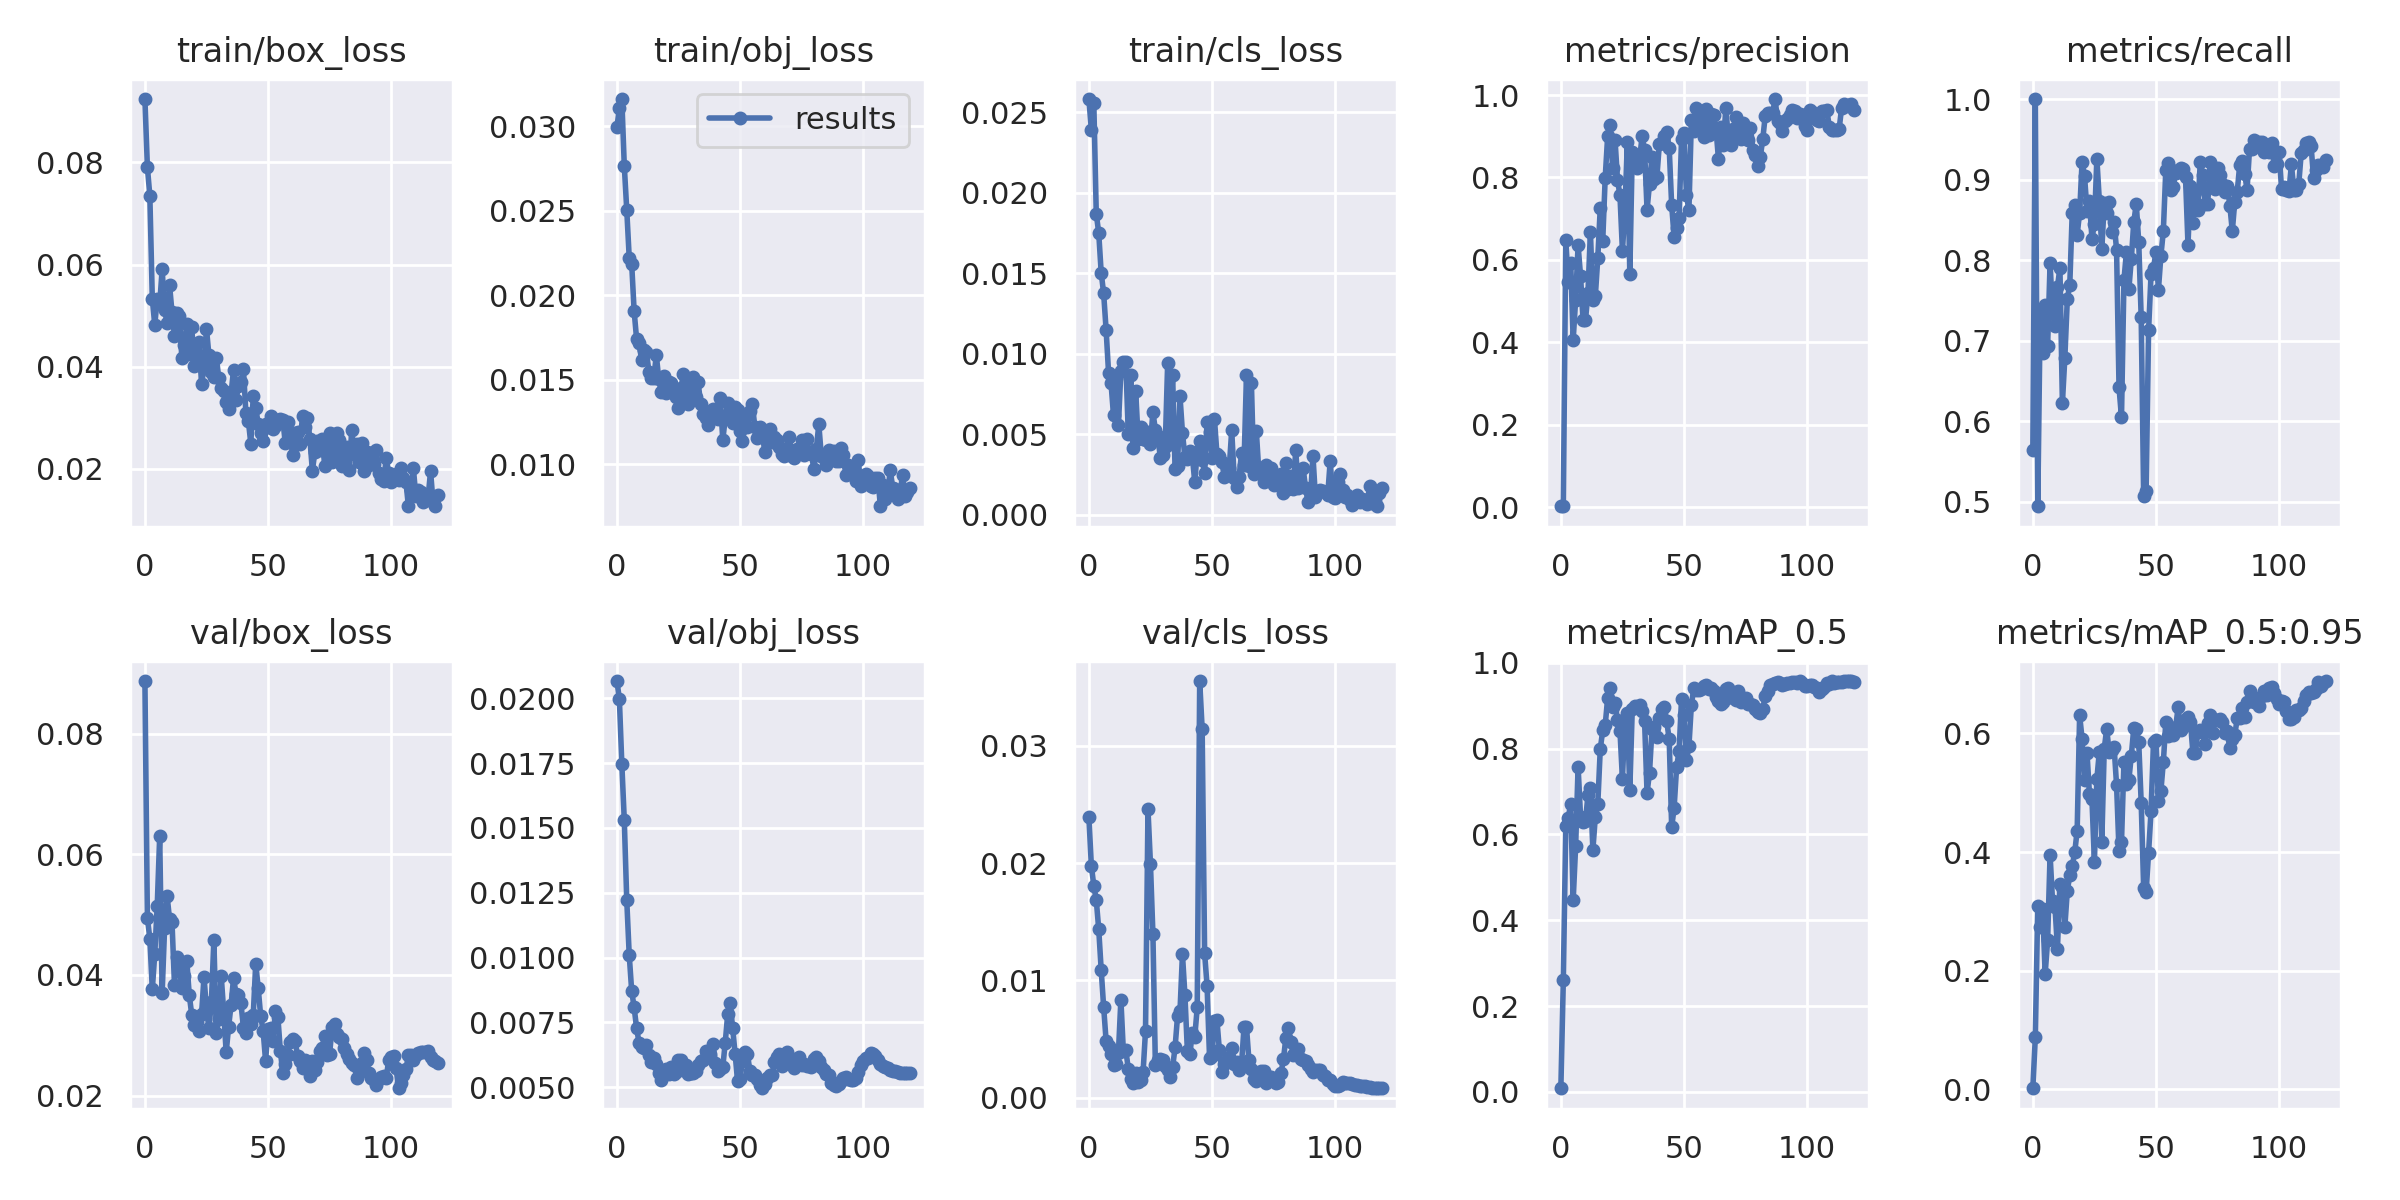

Values plotted in this chart, from the file beside it:
epoch, train/box_loss, train/obj_loss, train/cls_loss, metrics/precision, metrics/recall, metrics/mAP_0.5, metrics/mAP_0.5:0.95, val/box_loss, val/obj_loss, val/cls_loss, x/lr0, x/lr1, x/lr2
0, 0.09239, 0.02995, 0.02581, 0.001999, 0.564, 0.00844, 0.001794, 0.08869, 0.02066, 0.02393, 0.0928, 0.0008, 0.0008
1, 0.07909, 0.03107, 0.0239, 0.003587, 1, 0.2614, 0.08738, 0.0495, 0.01998, 0.01979, 0.08469, 0.001686, 0.001686
2, 0.07345, 0.03162, 0.02557, 0.6477, 0.4941, 0.6191, 0.3097, 0.04599, 0.01747, 0.01807, 0.07656, 0.002557, 0.002557
3, 0.05331, 0.02768, 0.01869, 0.5473, 0.7366, 0.6392, 0.2743, 0.0376, 0.0153, 0.01686, 0.06841, 0.003413, 0.003413
4, 0.04817, 0.02507, 0.01749, 0.5932, 0.6843, 0.6713, 0.3044, 0.04349, 0.01222, 0.01436, 0.06026, 0.004255, 0.004255
5, 0.05333, 0.02224, 0.01503, 0.4055, 0.7447, 0.4464, 0.1947, 0.05144, 0.01011, 0.0109, 0.05208, 0.005081, 0.005081
6, 0.05222, 0.02189, 0.01374, 0.5032, 0.6934, 0.5719, 0.2509, 0.06295, 0.008721, 0.007712, 0.04389, 0.005893, 0.005893
7, 0.05907, 0.01908, 0.01148, 0.6354, 0.7962, 0.7577, 0.3957, 0.03702, 0.008079, 0.00483, 0.03569, 0.00669, 0.00669
8, 0.05106, 0.01742, 0.008811, 0.5608, 0.7346, 0.6411, 0.3172, 0.04786, 0.007283, 0.004428, 0.02747, 0.007472, 0.007472
9, 0.04862, 0.01718, 0.008168, 0.4551, 0.7183, 0.6296, 0.3074, 0.05312, 0.006716, 0.003746, 0.01924, 0.008239, 0.008239
10, 0.05601, 0.0162, 0.006177, 0.4535, 0.7669, 0.6316, 0.2374, 0.04925, 0.006559, 0.002781, 0.01099, 0.008991, 0.008991
11, 0.05066, 0.01677, 0.008481, 0.5195, 0.7903, 0.6913, 0.3464, 0.04876, 0.006498, 0.002878, 0.009092, 0.009092, 0.009092
12, 0.046, 0.01666, 0.00556, 0.668, 0.6222, 0.7079, 0.3408, 0.0384, 0.006626, 0.003831, 0.009092, 0.009092, 0.009092
13, 0.05044, 0.01548, 0.008948, 0.5019, 0.6789, 0.5642, 0.2742, 0.04291, 0.006234, 0.008363, 0.00901, 0.00901, 0.00901
14, 0.05001, 0.01515, 0.009485, 0.5123, 0.7517, 0.6416, 0.335, 0.04156, 0.005992, 0.003947, 0.008927, 0.008927, 0.008927
15, 0.04165, 0.01511, 0.009487, 0.6046, 0.7692, 0.671, 0.3607, 0.03779, 0.006133, 0.004055, 0.008845, 0.008845, 0.008845
16, 0.04417, 0.01648, 0.005032, 0.7261, 0.8589, 0.799, 0.3766, 0.03982, 0.005889, 0.00245, 0.008762, 0.008762, 0.008762
17, 0.04831, 0.01505, 0.00868, 0.6459, 0.8689, 0.8424, 0.3994, 0.04237, 0.005536, 0.001544, 0.00868, 0.00868, 0.00868
18, 0.04248, 0.01428, 0.004176, 0.7984, 0.8317, 0.8542, 0.436, 0.03671, 0.005284, 0.001272, 0.008597, 0.008597, 0.008597
19, 0.04787, 0.01522, 0.007702, 0.8998, 0.8588, 0.918, 0.631, 0.03343, 0.005637, 0.002074, 0.008515, 0.008515, 0.008515
20, 0.04008, 0.01422, 0.004731, 0.9272, 0.9223, 0.9421, 0.5908, 0.03177, 0.005697, 0.001311, 0.008433, 0.008433, 0.008433
21, 0.04193, 0.01487, 0.005462, 0.8241, 0.904, 0.8961, 0.5214, 0.03223, 0.005494, 0.001523, 0.00835, 0.00835, 0.00835
22, 0.04491, 0.0148, 0.004686, 0.8916, 0.8611, 0.9067, 0.5665, 0.03064, 0.005795, 0.002141, 0.008268, 0.008268, 0.008268
23, 0.03658, 0.01428, 0.004619, 0.7947, 0.8734, 0.8666, 0.4975, 0.03345, 0.005505, 0.005686, 0.008185, 0.008185, 0.008185
24, 0.03977, 0.01397, 0.005131, 0.7567, 0.8265, 0.8421, 0.4894, 0.03971, 0.005575, 0.0246, 0.008103, 0.008103, 0.008103
25, 0.04743, 0.01336, 0.004393, 0.6224, 0.8446, 0.729, 0.3841, 0.03428, 0.006038, 0.01994, 0.00802, 0.00802, 0.00802
26, 0.04221, 0.01451, 0.006393, 0.7182, 0.9259, 0.8662, 0.5234, 0.03118, 0.006044, 0.01399, 0.007938, 0.007938, 0.007938
27, 0.03888, 0.01534, 0.005274, 0.8855, 0.8738, 0.8825, 0.569, 0.03557, 0.005651, 0.002808, 0.007855, 0.007855, 0.007855
28, 0.03796, 0.01379, 0.00491, 0.5662, 0.8133, 0.7033, 0.4162, 0.04575, 0.005864, 0.003188, 0.007772, 0.007772, 0.007772
29, 0.04177, 0.01356, 0.003563, 0.8622, 0.8708, 0.8928, 0.5745, 0.0304, 0.005508, 0.003284, 0.00769, 0.00769, 0.00769
30, 0.03776, 0.01489, 0.003709, 0.8447, 0.8588, 0.9, 0.608, 0.03268, 0.005568, 0.003231, 0.007607, 0.007607, 0.007607
31, 0.03593, 0.01515, 0.004219, 0.8228, 0.8724, 0.8968, 0.568, 0.03974, 0.005564, 0.002684, 0.007525, 0.007525, 0.007525
32, 0.03532, 0.01398, 0.009445, 0.8469, 0.8352, 0.9006, 0.5728, 0.03387, 0.005633, 0.002332, 0.007443, 0.007443, 0.007443
33, 0.03316, 0.01485, 0.004391, 0.9003, 0.8474, 0.8867, 0.5771, 0.02716, 0.005852, 0.001768, 0.00736, 0.00736, 0.00736
34, 0.03164, 0.0136, 0.008691, 0.8664, 0.8123, 0.8634, 0.5132, 0.03144, 0.006012, 0.002577, 0.007278, 0.007278, 0.007278
35, 0.03482, 0.01298, 0.00287, 0.7216, 0.6417, 0.6968, 0.4017, 0.03509, 0.006058, 0.004275, 0.007195, 0.007195, 0.007195
36, 0.03943, 0.01278, 0.003058, 0.7845, 0.6044, 0.744, 0.4171, 0.0395, 0.006384, 0.00693, 0.007112, 0.007112, 0.007112
37, 0.03354, 0.01231, 0.007366, 0.85, 0.7753, 0.8446, 0.5515, 0.03687, 0.006193, 0.007367, 0.00703, 0.00703, 0.00703
38, 0.03622, 0.01307, 0.005108, 0.7975, 0.8098, 0.8504, 0.5154, 0.03667, 0.006292, 0.01223, 0.006947, 0.006947, 0.006947
39, 0.03691, 0.0133, 0.003578, 0.8014, 0.7639, 0.8269, 0.5222, 0.03528, 0.006666, 0.008738, 0.006865, 0.006865, 0.006865
40, 0.03954, 0.01285, 0.003467, 0.8817, 0.8018, 0.8705, 0.5628, 0.03127, 0.00594, 0.003974, 0.006783, 0.006783, 0.006783
41, 0.03101, 0.01269, 0.003954, 0.8845, 0.8474, 0.8924, 0.6098, 0.0303, 0.005644, 0.003722, 0.0067, 0.0067, 0.0067
42, 0.02943, 0.01391, 0.00365, 0.9005, 0.8697, 0.8965, 0.6069, 0.03283, 0.005697, 0.005494, 0.006618, 0.006618, 0.006618
43, 0.02497, 0.01144, 0.002043, 0.9098, 0.8224, 0.8637, 0.5852, 0.03181, 0.005776, 0.005179, 0.006535, 0.006535, 0.006535
44, 0.03429, 0.01274, 0.003907, 0.8715, 0.7289, 0.8213, 0.4833, 0.03343, 0.006727, 0.007685, 0.006452, 0.006452, 0.006452
45, 0.03198, 0.01364, 0.004611, 0.7326, 0.5073, 0.6165, 0.3402, 0.04186, 0.007823, 0.03554, 0.00637, 0.00637, 0.00637
46, 0.02884, 0.01276, 0.003419, 0.6554, 0.5136, 0.6624, 0.333, 0.03786, 0.008241, 0.03145, 0.006287, 0.006287, 0.006287
47, 0.02694, 0.01246, 0.002589, 0.6771, 0.7125, 0.7572, 0.3989, 0.03322, 0.007287, 0.01231, 0.006205, 0.006205, 0.006205
48, 0.02552, 0.01338, 0.005744, 0.701, 0.7823, 0.7934, 0.4692, 0.03078, 0.006302, 0.009526, 0.006123, 0.006123, 0.006123
49, 0.02877, 0.01325, 0.005162, 0.8929, 0.7902, 0.9154, 0.5857, 0.02577, 0.005241, 0.003417, 0.00604, 0.00604, 0.00604
50, 0.02818, 0.01199, 0.003561, 0.9073, 0.8101, 0.8775, 0.5888, 0.03111, 0.00532, 0.003534, 0.005958, 0.005958, 0.005958
51, 0.03032, 0.01139, 0.005946, 0.7573, 0.7631, 0.7727, 0.4855, 0.03126, 0.006029, 0.006555, 0.005875, 0.005875, 0.005875
52, 0.02782, 0.01274, 0.00379, 0.7206, 0.8053, 0.8052, 0.503, 0.02901, 0.006346, 0.00661, 0.005792, 0.005792, 0.005792
53, 0.02839, 0.01219, 0.003652, 0.9389, 0.8363, 0.902, 0.5523, 0.03405, 0.006291, 0.004032, 0.00571, 0.00571, 0.00571
54, 0.02954, 0.01315, 0.003273, 0.9118, 0.9124, 0.9412, 0.6191, 0.03301, 0.005638, 0.002219, 0.005627, 0.005627, 0.005627
55, 0.02973, 0.01358, 0.002376, 0.9695, 0.92, 0.9377, 0.5964, 0.02738, 0.005465, 0.002835, 0.005545, 0.005545, 0.005545
56, 0.02966, 0.01224, 0.002567, 0.9464, 0.8869, 0.9368, 0.6027, 0.0238, 0.005486, 0.00307, 0.005463, 0.005463, 0.005463
57, 0.02502, 0.01157, 0.002912, 0.9288, 0.8912, 0.9379, 0.5971, 0.02522, 0.005337, 0.003436, 0.00538, 0.00538, 0.00538
58, 0.02926, 0.01222, 0.005252, 0.8985, 0.9085, 0.9452, 0.6106, 0.02675, 0.005072, 0.004228, 0.005298, 0.005298, 0.005298
59, 0.02626, 0.01201, 0.002319, 0.9668, 0.9121, 0.9494, 0.6441, 0.02885, 0.004963, 0.002867, 0.005215, 0.005215, 0.005215
... 60 more rows
